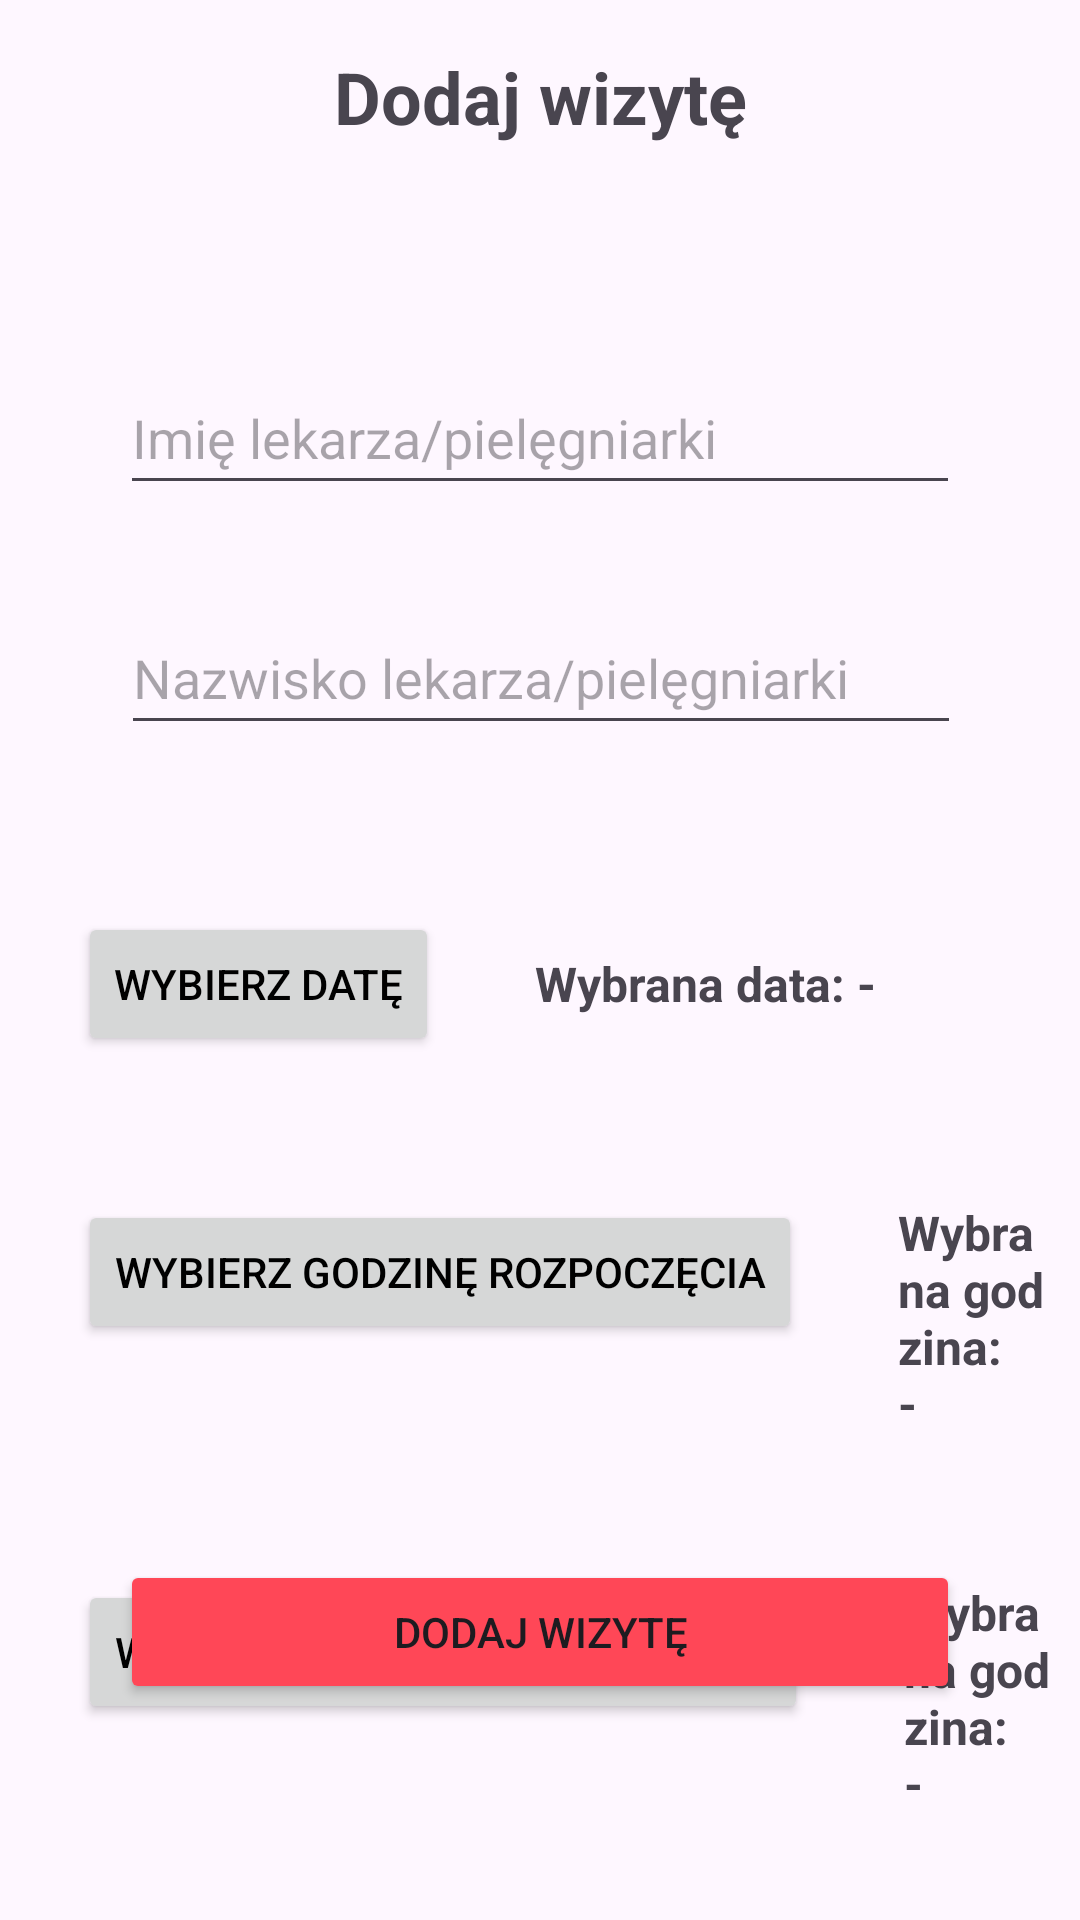

Reconstruct the res/layout file that produces this screen, plus the resources it refers to.
<!-- AndroidManifest.xml: application theme Theme.WizytyDomowe -->
<!-- res/layout/add_visit_fragment.xml -->
<?xml version="1.0" encoding="utf-8"?>
<androidx.constraintlayout.widget.ConstraintLayout xmlns:android="http://schemas.android.com/apk/res/android"
    xmlns:app="http://schemas.android.com/apk/res-auto"
    xmlns:tools="http://schemas.android.com/tools"
    android:id="@+id/main"
    android:layout_width="match_parent"
    android:layout_height="match_parent">


    <TextView
        android:id="@+id/tvHeader"
        android:layout_width="wrap_content"
        android:layout_height="wrap_content"
        android:text="Dodaj wizytę"
        android:textSize="24sp"
        android:textStyle="bold"
        app:layout_constraintTop_toTopOf="parent"
        app:layout_constraintStart_toStartOf="parent"
        app:layout_constraintEnd_toEndOf="parent"
        app:layout_constraintHorizontal_bias="0.5"
        android:paddingTop="16dp" />


    <EditText
        android:id="@+id/etFirstName"
        android:layout_width="280dp"
        android:layout_height="48dp"
        android:hint="Imię lekarza/pielęgniarki"
        app:layout_constraintTop_toBottomOf="@id/tvHeader"
        app:layout_constraintStart_toStartOf="parent"
        app:layout_constraintEnd_toEndOf="parent"
        android:layout_marginTop="72dp"
        android:visibility="visible" />

    <EditText
        android:id="@+id/etLastName"
        android:layout_width="280dp"
        android:layout_height="48dp"
        android:layout_marginTop="32dp"
        android:hint="Nazwisko lekarza/pielęgniarki"
        android:visibility="visible"
        app:layout_constraintEnd_toEndOf="parent"
        app:layout_constraintHorizontal_bias="0.503"
        app:layout_constraintStart_toStartOf="parent"
        app:layout_constraintTop_toBottomOf="@id/etFirstName" />


    <LinearLayout
        android:id="@+id/llCalendar"
        android:layout_width="match_parent"
        android:layout_height="wrap_content"
        android:layout_marginTop="296dp"
        android:orientation="horizontal"
        android:padding="8dp"
        app:layout_constraintEnd_toEndOf="parent"
        app:layout_constraintHorizontal_bias="0.0"
        app:layout_constraintStart_toStartOf="parent"
        app:layout_constraintTop_toTopOf="@+id/tvHeader">

        <Button
            android:id="@+id/btnSelectDate"
            android:layout_width="wrap_content"
            android:layout_height="wrap_content"
            android:layout_marginLeft="18dp"
            android:layout_marginRight="16dp"
            android:text="Wybierz datę"
            android:textColor="@color/black" />

        <TextView
            android:id="@+id/tvSelectedDate"
            android:layout_width="wrap_content"
            android:layout_height="wrap_content"
            android:layout_gravity="center_vertical"
            android:layout_marginStart="16dp"
            android:text="Wybrana data: -"
            android:textSize="16sp"
            android:textStyle="bold" />
    </LinearLayout>

    <LinearLayout
        android:id="@+id/llStartTime"
        android:layout_width="match_parent"
        android:layout_height="wrap_content"
        android:layout_marginTop="32dp"
        android:orientation="horizontal"
        android:padding="8dp"
        app:layout_constraintEnd_toEndOf="parent"
        app:layout_constraintHorizontal_bias="0.0"
        app:layout_constraintStart_toStartOf="parent"
        app:layout_constraintTop_toBottomOf="@id/llCalendar">

        <Button
            android:id="@+id/btnSelectStartTime"
            android:layout_width="wrap_content"
            android:layout_height="wrap_content"
            android:layout_marginLeft="18dp"
            android:layout_marginRight="16dp"
            android:text="Wybierz godzinę rozpoczęcia"
            android:textColor="@color/black" />

        <TextView
            android:id="@+id/tvSelectedStartTime"
            android:layout_width="wrap_content"
            android:layout_height="wrap_content"
            android:layout_gravity="center_vertical"
            android:layout_marginStart="16dp"
            android:text="Wybrana godzina: -"
            android:textSize="16sp"
            android:textStyle="bold" />
    </LinearLayout>

    <LinearLayout
        android:id="@+id/llEndTime"
        android:layout_width="match_parent"
        android:layout_height="wrap_content"
        android:layout_marginTop="32dp"
        android:orientation="horizontal"
        android:padding="8dp"
        app:layout_constraintEnd_toEndOf="parent"
        app:layout_constraintHorizontal_bias="0.0"
        app:layout_constraintStart_toStartOf="parent"
        app:layout_constraintTop_toBottomOf="@id/llStartTime">

        <Button
            android:id="@+id/btnSelectEndTime"
            android:layout_width="wrap_content"
            android:layout_height="wrap_content"
            android:layout_marginLeft="18dp"
            android:layout_marginRight="16dp"
            android:text="Wybierz godzinę zakończenia"
            android:textColor="@color/black" />

        <TextView
            android:id="@+id/tvSelectedEndTime"
            android:layout_width="wrap_content"
            android:layout_height="wrap_content"
            android:layout_gravity="center_vertical"
            android:layout_marginStart="16dp"
            android:text="Wybrana godzina: -"
            android:textSize="16sp"
            android:textStyle="bold" />
    </LinearLayout>

    <Button
        android:id="@+id/btnSubmit"
        android:layout_width="280dp"
        android:layout_height="wrap_content"
        android:text="Dodaj wizytę"
        android:backgroundTint="@color/red"
        app:layout_constraintBottom_toBottomOf="parent"
        app:layout_constraintStart_toStartOf="parent"
        app:layout_constraintEnd_toEndOf="parent"
        android:layout_marginBottom="72dp" />

</androidx.constraintlayout.widget.ConstraintLayout>
<!-- resources referenced by this layout -->
<resources>
  <color name="black">#FF000000</color>
  <color name="red">#ff4757</color>
  <style name="Theme.WizytyDomowe" parent="Base.Theme.WizytyDomowe" />
  <style name="Base.Theme.WizytyDomowe" parent="Theme.Material3.DayNight.NoActionBar">
          
           <item name="colorPrimary">@color/greyish_white</item>
           <item name="colorPrimaryVariant">@color/greyish_white</item>
  
      </style>
  <color name="greyish_white">#dfe6e9</color>
</resources>
